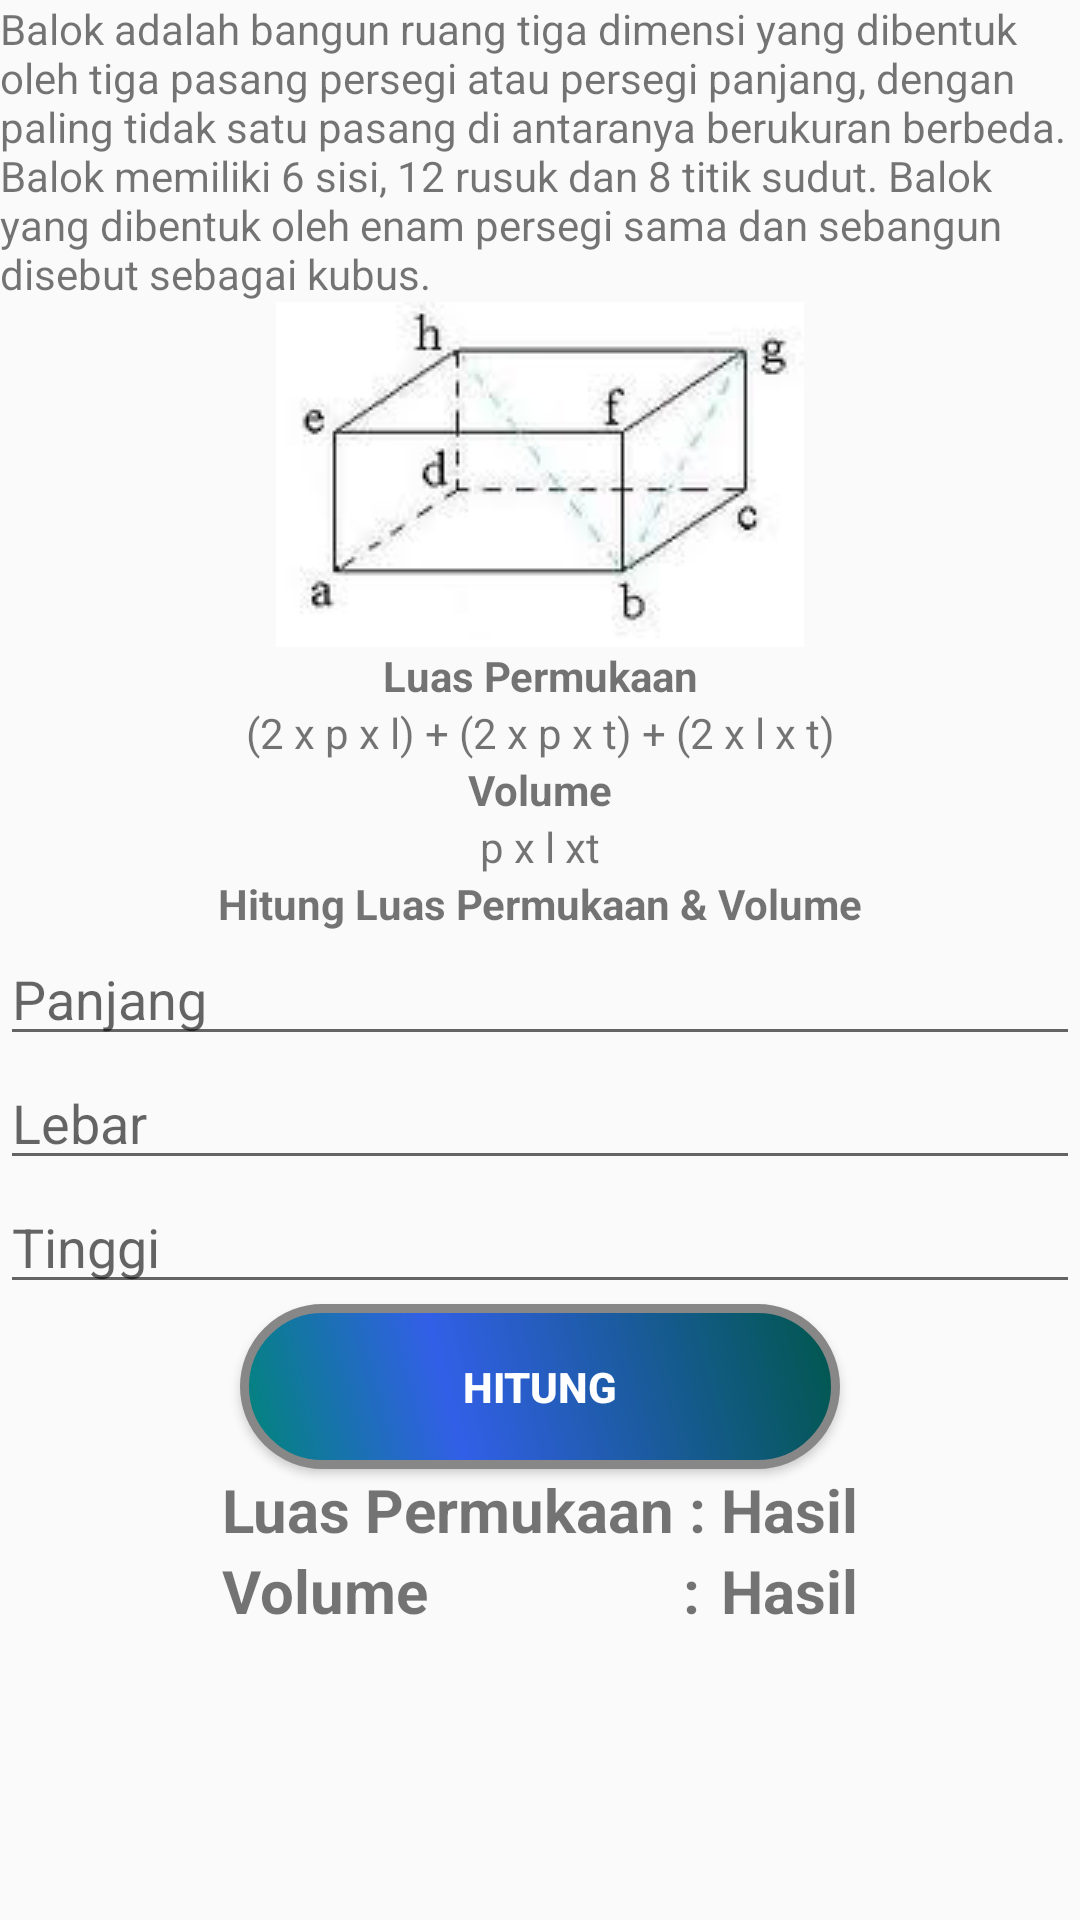

Here is an Android app screen rendered from its layout file. Give the layout XML and the strings, colors and styles it references.
<!-- AndroidManifest.xml: application theme AppTheme -->
<!-- res/layout/activity_balok.xml -->
<?xml version="1.0" encoding="utf-8"?>
<ScrollView xmlns:android="http://schemas.android.com/apk/res/android"
    xmlns:tools="http://schemas.android.com/tools"
    android:layout_width="match_parent"
    android:layout_height="match_parent"
    tools:context=".BalokActivity">

    <LinearLayout
        android:layout_width="match_parent"
        android:layout_height="wrap_content"
        android:layout_marginBottom="@dimen/activity_vertical_margin"
        android:layout_marginLeft="@dimen/activity_horizontal_margin"
        android:layout_marginRight="@dimen/activity_horizontal_margin"
        android:layout_marginTop="@dimen/activity_vertical_margin"
        android:orientation="vertical">

        <TextView
            style="@style/ContentDescription"
            android:text="@string/balok_desc"/>

        <ImageView
            style="@style/ImageContent"
            android:src="@drawable/balok"
            android:contentDescription="@string/balok"/>

        <TextView
            style="@style/FunctionName"
            android:text="@string/luas_permukaan"/>

        <TextView
            style="@style/Function"
            android:text="@string/balok_rumus_luas"/>

        <TextView
            style="@style/FunctionName"
            android:text="@string/volume" />

        <TextView
            style="@style/Function"
            android:text="@string/balok_rumus_volume"/>

        <TextView
            style="@style/FunctionName"
            android:text="Hitung Luas Permukaan &amp; Volume"/>

        <EditText
            android:id="@+id/edit_text_panjang_balok"
            style="@style/Form"
            android:hint="Panjang"/>

        <EditText
            android:id="@+id/edit_text_lebar_balok"
            style="@style/Form"
            android:hint="Lebar"/>

        <EditText
            android:id="@+id/edit_text_tinggi_balok"
            style="@style/Form"
            android:hint="Tinggi"/>

        <Button
            style="@style/ButtonCalculate"
            android:id="@+id/button_calculate" />

        <TableLayout
            android:layout_width="match_parent"
            android:layout_height="wrap_content"
            android:layout_marginBottom="@dimen/activity_vertical_margin"
            android:layout_marginLeft="@dimen/activity_horizontal_margin"
            android:layout_marginRight="@dimen/activity_horizontal_margin">

            <TableRow android:gravity="center">

                <TextView
                    style="@style/Result"
                    android:text="Luas Permukaan : "/>

                <TextView
                    android:id="@+id/text_view_luas_result"
                    style="@style/Result"
                    android:text="@string/hasil"/>

            </TableRow>

            <TableRow android:gravity="center">

                <TextView
                    style="@style/Result"
                    android:text="Volume                 : "/>

                <TextView
                    android:id="@+id/text_view_volume_result"
                    style="@style/Result"
                    android:text="@string/hasil"/>
            </TableRow>

        </TableLayout>
    </LinearLayout>

</ScrollView>
<!-- resources referenced by this layout -->
<resources>
  <string name="balok">Balok</string>
  <string name="balok_desc">Balok adalah bangun ruang tiga dimensi yang dibentuk oleh tiga pasang persegi atau persegi panjang, dengan paling tidak satu pasang di antaranya berukuran berbeda. Balok memiliki 6 sisi, 12 rusuk dan 8 titik sudut. Balok yang dibentuk oleh enam persegi sama dan sebangun disebut sebagai kubus.</string>
  <string name="balok_rumus_luas">(2 x p x l) + (2 x p x t) + (2 x l x t)</string>
  <string name="balok_rumus_volume">p x l xt</string>
  <string name="hasil">Hasil</string>
  <string name="luas_permukaan">Luas Permukaan</string>
  <string name="volume">Volume</string>
  <style name="ButtonCalculate">
          <item name="android:background">@drawable/btn_calculate</item>
          <item name="android:layout_width">wrap_content</item>
          <item name="android:layout_height">wrap_content</item>
          <item name="android:text">Hitung</item>
          <item name="android:layout_gravity">center</item>
          <item name="android:textColor">@android:color/white</item>
          <item name="android:textStyle">bold</item>
          <item name="android:layout_marginBottom">@dimen/activity_vertical_margin</item>
      </style>
  <style name="ContentDescription">
          <item name="android:layout_width">match_parent</item>
          <item name="android:layout_height">wrap_content</item>
          <item name="android:layout_marginBottom">@dimen/activity_vertical_margin</item>
      </style>
  <style name="Form">
          <item name="android:layout_marginLeft">@dimen/activity_horizontal_margin</item>
          <item name="android:layout_marginRight">@dimen/activity_horizontal_margin</item>
          <item name="android:layout_width">match_parent</item>
          <item name="android:layout_height">wrap_content</item>
          <item name="android:inputType">numberDecimal</item>
          <item name="android:lines">1</item>
          <item name="android:layout_marginBottom">@dimen/activity_vertical_margin</item>
      </style>
  <style name="Function">
          <item name="android:layout_width">match_parent</item>
          <item name="android:layout_height">wrap_content</item>
          <item name="android:gravity">center</item>
          <item name="android:layout_marginBottom">@dimen/activity_vertical_margin</item>
      </style>
  <style name="FunctionName">
          <item name="android:layout_width">match_parent</item>
          <item name="android:layout_height">wrap_content</item>
          <item name="android:gravity">center</item>
          <item name="android:textStyle">bold</item>
      </style>
  <style name="ImageContent">
          <item name="android:layout_width">wrap_content</item>
          <item name="android:layout_height">wrap_content</item>
          <item name="android:layout_gravity">center</item>
          <item name="android:layout_marginBottom">@dimen/activity_vertical_margin</item>
      </style>
  <style name="Result">
          <item name="android:layout_width">match_parent</item>
          <item name="android:layout_height">wrap_content</item>
          <item name="android:textStyle">bold</item>
          <item name="android:textSize">20dp</item>
      </style>
  <style name="AppTheme" parent="Theme.AppCompat.Light.DarkActionBar">
          
          <item name="colorPrimary">@color/colorPrimary</item>
          <item name="colorPrimaryDark">@color/colorPrimaryDark</item>
          <item name="colorAccent">@color/colorAccent</item>
      </style>
  <color name="colorPrimary">#008577</color>
  <color name="colorPrimaryDark">#00574B</color>
  <color name="colorAccent">#325FE7</color>
</resources>
